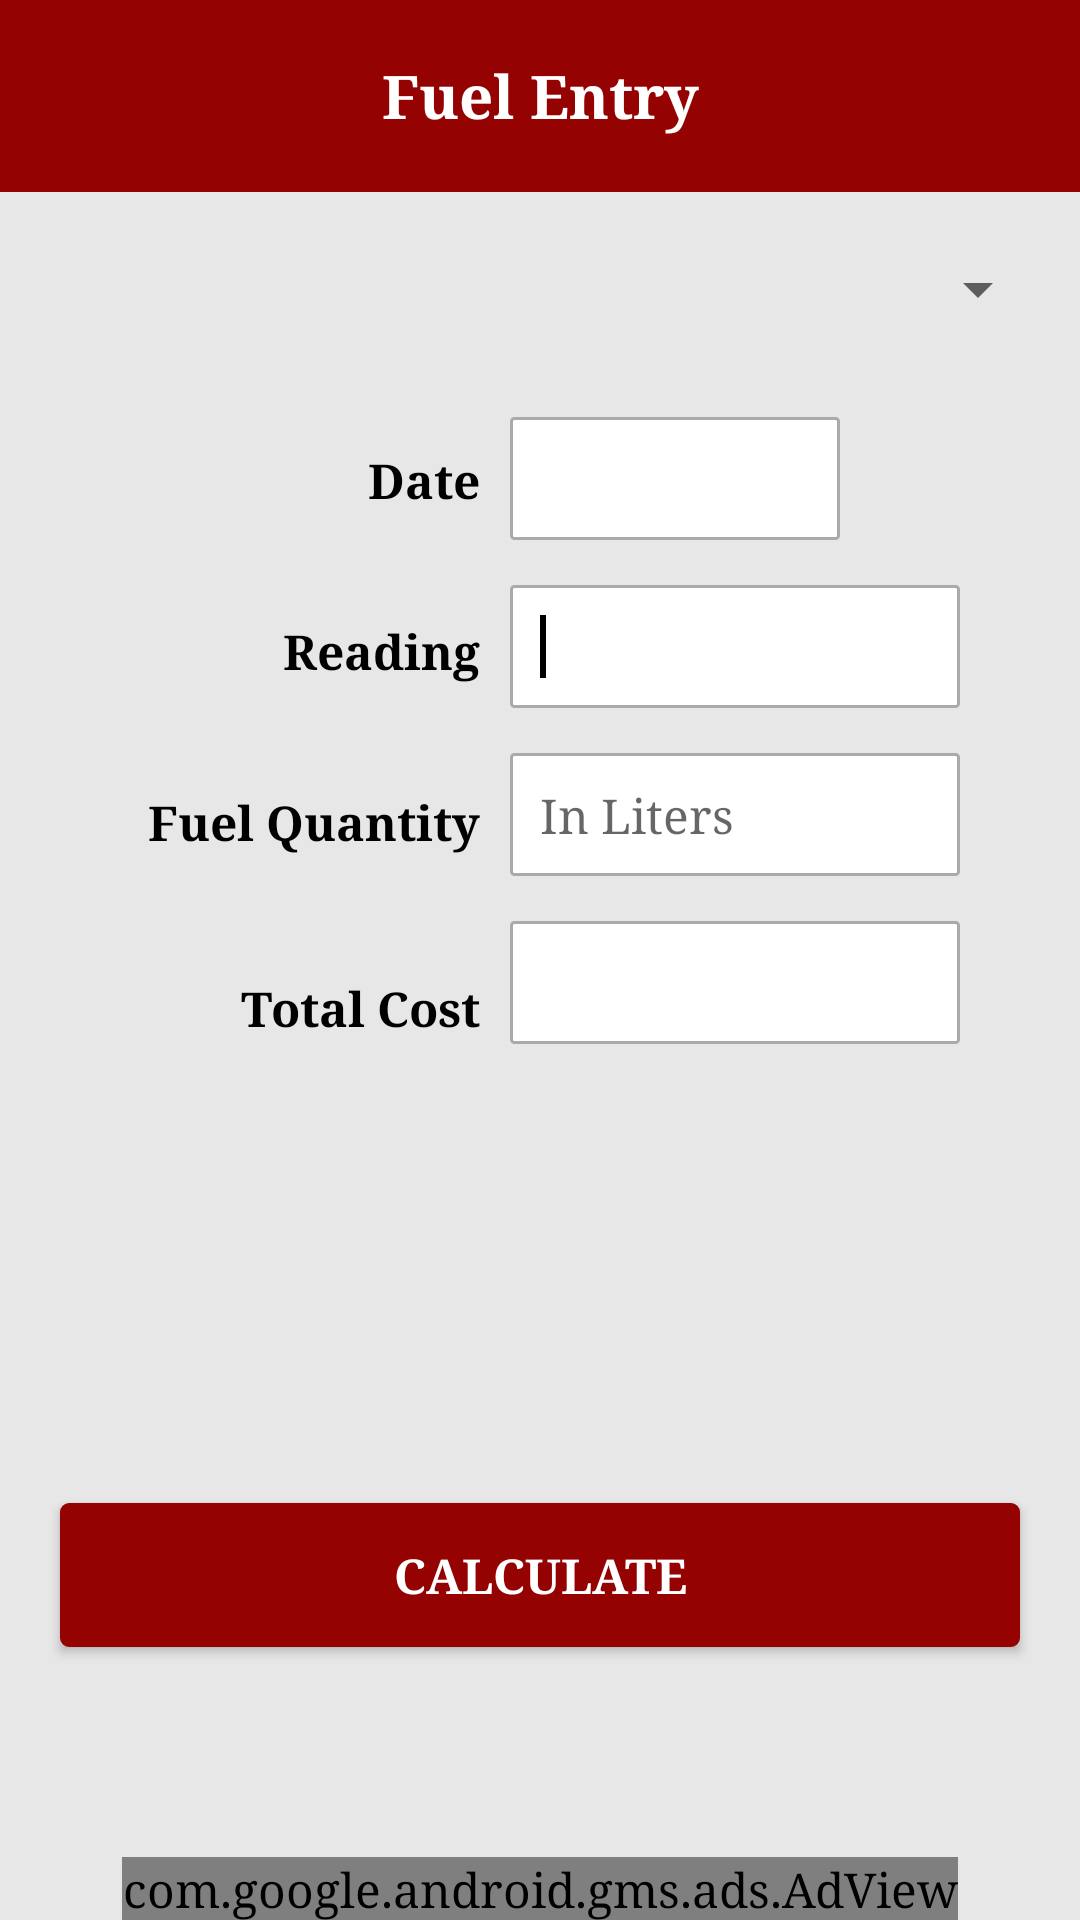

Layout XML and referenced resources for this Android screen:
<!-- AndroidManifest.xml: application theme AppTheme -->
<!-- res/layout/fuelentry_layout.xml -->
<LinearLayout xmlns:android="http://schemas.android.com/apk/res/android"
    xmlns:ads="http://schemas.android.com/apk/res-auto"
    xmlns:tools="http://schemas.android.com/tools"
    android:layout_width="match_parent"
    android:layout_height="match_parent"
    android:orientation="vertical"
    android:weightSum="100">

    <LinearLayout
        android:layout_width="match_parent"
        android:layout_height="match_parent"
        android:layout_weight="30"
        android:background="@color/colorPrimary"
        android:gravity="center"
        android:orientation="vertical">

        <TextView
            android:id="@+id/textView1"
            android:layout_width="match_parent"
            android:layout_height="wrap_content"
            android:gravity="center"
            android:padding="10dp"
            android:text="@string/fuel_entry"
            android:textColor="@color/white"
            android:textSize="20sp"
            android:textStyle="bold" />
    </LinearLayout>

    <LinearLayout
        android:layout_width="match_parent"
        android:layout_height="match_parent"
        android:layout_margin="10dp"
        android:layout_weight="12"
        android:gravity="center|top"
        android:orientation="vertical">

        <Spinner
            android:id="@+id/spinner_entry"
            android:layout_width="match_parent"
            android:layout_height="45dp"
            android:spinnerMode="dropdown"
            tools:ignore="NestedWeights,RtlHardcoded" />

        <LinearLayout
            android:layout_width="match_parent"
            android:layout_height="wrap_content"
            android:layout_marginTop="10dp"
            android:baselineAligned="false"
            android:gravity="center|top"
            android:orientation="horizontal"
            android:weightSum="100">

            <LinearLayout
                android:layout_width="match_parent"
                android:layout_height="wrap_content"
                android:layout_weight="53"
                android:gravity="center|right"
                android:orientation="vertical"
                tools:ignore="RtlHardcoded">

                <TextView
                    android:id="@+id/tv_DateMain"
                    android:layout_width="wrap_content"
                    android:layout_height="wrap_content"
                    android:layout_marginTop="10dp"
                    android:gravity="left"
                    android:padding="10dp"
                    android:text="@string/date"
                    android:textIsSelectable="true"
                    android:textStyle="bold" />

                <TextView
                    android:id="@+id/tv_OldReadingMain"
                    android:layout_width="wrap_content"
                    android:layout_height="wrap_content"
                    android:layout_marginTop="10dp"
                    android:gravity="left"
                    android:padding="10dp"
                    android:text="@string/old_reading"
                    android:textIsSelectable="true"
                    android:textStyle="bold"
                    android:visibility="gone" />

                <TextView
                    android:id="@+id/tv_NewReadingMain"
                    android:layout_width="wrap_content"
                    android:layout_height="wrap_content"
                    android:layout_marginTop="15dp"
                    android:gravity="left"
                    android:padding="10dp"
                    android:text="@string/new_reading"
                    android:textIsSelectable="true"
                    android:textStyle="bold" />

                <TextView
                    android:id="@+id/tv_FuelMain"
                    android:layout_width="wrap_content"
                    android:layout_height="wrap_content"
                    android:layout_marginTop="15dp"
                    android:gravity="left"
                    android:maxLines="1"
                    android:padding="10dp"
                    android:text="@string/fuel"
                    android:textIsSelectable="true"
                    android:textStyle="bold" />

                <TextView
                    android:id="@+id/tv_PriceMain"
                    android:layout_width="wrap_content"
                    android:layout_height="wrap_content"
                    android:layout_marginTop="20dp"
                    android:gravity="left"
                    android:padding="10dp"
                    android:text="@string/price"
                    android:textIsSelectable="true"
                    android:textStyle="bold" />
            </LinearLayout>

            <LinearLayout
                android:layout_width="match_parent"
                android:layout_height="wrap_content"
                android:layout_weight="47"
                android:gravity="center|left"
                android:orientation="vertical"
                tools:ignore="RtlHardcoded">

                <RelativeLayout
                    android:layout_width="match_parent"
                    android:layout_height="wrap_content"
                    android:orientation="horizontal">

                    <TextView
                        android:id="@+id/tv_Date"
                        android:layout_width="110dp"
                        android:layout_height="wrap_content"
                        android:layout_marginTop="10dp"
                        android:background="@drawable/custom_shape_tv"
                        android:padding="10dp"
                        android:singleLine="true"
                        android:textIsSelectable="true"
                        android:textStyle="normal" />

                    <Button
                        android:id="@+id/btn_Date"
                        android:layout_width="40dp"
                        android:layout_height="40dp"
                        android:layout_marginTop="10dp"
                        android:layout_toRightOf="@id/tv_Date"
                        android:background="@drawable/date" />
                </RelativeLayout>

                <EditText
                    android:id="@+id/edt_Old_Reading"
                    android:layout_width="150dp"
                    android:layout_height="wrap_content"
                    android:layout_marginTop="10dp"
                    android:background="@drawable/custom_shape_tv"
                    android:clickable="false"
                    android:ems="10"
                    android:focusable="true"
                    android:focusableInTouchMode="true"
                    android:inputType="numberDecimal"
                    android:maxLength="8"
                    android:padding="10dp"
                    android:textStyle="normal"
                    android:visibility="gone" />

                <EditText
                    android:id="@+id/edt_New_Reading"
                    android:layout_width="150dp"
                    android:layout_height="wrap_content"
                    android:layout_marginTop="15dp"
                    android:background="@drawable/custom_shape_tv"
                    android:ems="10"
                    android:focusable="true"
                    android:focusableInTouchMode="true"
                    android:inputType="number"
                    android:maxLength="10"
                    android:padding="10dp"
                    android:textStyle="normal">

                    <requestFocus />
                </EditText>

                <EditText
                    android:id="@+id/edt_Fuel"
                    android:layout_width="150dp"
                    android:layout_height="wrap_content"
                    android:layout_marginTop="15dp"
                    android:background="@drawable/custom_shape_tv"
                    android:ems="10"
                    android:focusable="true"
                    android:focusableInTouchMode="true"
                    android:hint="@string/in_liters"
                    android:inputType="numberDecimal"
                    android:maxLength="8"
                    android:padding="10dp"
                    android:textStyle="normal" />

                <EditText
                    android:id="@+id/edt_Price"
                    android:layout_width="150dp"
                    android:layout_height="wrap_content"
                    android:layout_marginTop="15dp"
                    android:background="@drawable/custom_shape_tv"
                    android:ems="10"
                    android:focusable="true"
                    android:focusableInTouchMode="true"
                    android:inputType="numberDecimal"
                    android:maxLength="8"
                    android:padding="10dp"
                    android:textStyle="normal" />
            </LinearLayout>
        </LinearLayout>
    </LinearLayout>

    <LinearLayout
        android:layout_width="match_parent"
        android:layout_height="match_parent"
        android:layout_weight="28"
        android:gravity="center"
        android:orientation="vertical">

        <Button
            android:id="@+id/btn_Submit"
            android:layout_width="match_parent"
            android:layout_height="wrap_content"
            android:layout_marginLeft="20dp"
            android:layout_marginRight="20dp"
            android:background="@drawable/custom_shape_btn"
            android:text="@string/submit"
            android:textColor="@color/white"
            android:textStyle="bold" />
    </LinearLayout>

    <LinearLayout
        android:layout_width="match_parent"
        android:layout_height="match_parent"
        android:layout_weight="30"
        android:gravity="center|bottom">

        <com.google.android.gms.ads.AdView
            android:id="@+id/adView"
            android:layout_width="wrap_content"
            android:layout_height="wrap_content"
            ads:adSize="BANNER"
            ads:adUnitId="@string/banner_home_footer" />
    </LinearLayout>

</LinearLayout>
<!-- resources referenced by this layout -->
<resources>
  <color name="colorPrimary">#940302</color>
  <color name="white">#FFFFFF</color>
  <!-- drawable custom_shape_btn (drawable) -->
  <?xml version="1.0" encoding="utf-8"?>
  <shape xmlns:android="http://schemas.android.com/apk/res/android" >
  
      <solid android:color="@color/btn_bg" />
  
      <corners android:radius="2dp" />
  
      <stroke
          android:width="2dp"
          android:color="@color/btn_bg" >
      </stroke>
  
  </shape>
  <!-- drawable custom_shape_tv (drawable) -->
  <?xml version="1.0" encoding="utf-8"?>
  <shape xmlns:android="http://schemas.android.com/apk/res/android" >
  
      <solid android:color="@android:color/white" />
  
      <corners android:radius="1dp" />
  
      <stroke
          android:width="1dp"
          android:color="@android:color/darker_gray" >
      </stroke>
  
  </shape>
  <string name="banner_home_footer">ca-app-pub-7493083145656430/5511729445</string>
  <string name="date">Date</string>
  <string name="fuel">Fuel Quantity</string>
  <string name="fuel_entry">Fuel Entry</string>
  <string name="in_liters">In Liters</string>
  <string name="new_reading">Reading</string>
  <string name="old_reading">Old Reading</string>
  <string name="price">Total Cost</string>
  <string name="submit">Calculate</string>
  <style name="AppTheme" parent="AppBaseTheme" />
  <color name="btn_bg">#940302</color>
  <style name="AppBaseTheme" parent="Theme.AppCompat.Light.NoActionBar">
          
          <item name="colorPrimary">@color/colorPrimary</item>
          <item name="colorPrimaryDark">@color/colorPrimaryDark</item>
          <item name="colorAccent">@color/colorAccent</item>
          <item name="android:windowContentOverlay">@null</item>
          <item name="android:windowIsTranslucent">true</item>
          <item name="android:windowNoTitle">true</item>
          <item name="android:windowActionBar">false</item>
          <item name="android:windowFullscreen">false</item>
          <item name="android:textColor">@color/colorAccent</item>
          <item name="android:textSize">16sp</item>
          <item name="android:typeface">serif</item>
          
          <item name="android:windowBackground">@color/bglayout</item>
      </style>
  <color name="colorPrimaryDark">#940302</color>
  <color name="colorAccent">#000000</color>
  <color name="bglayout">#E7E7E7</color>
</resources>
